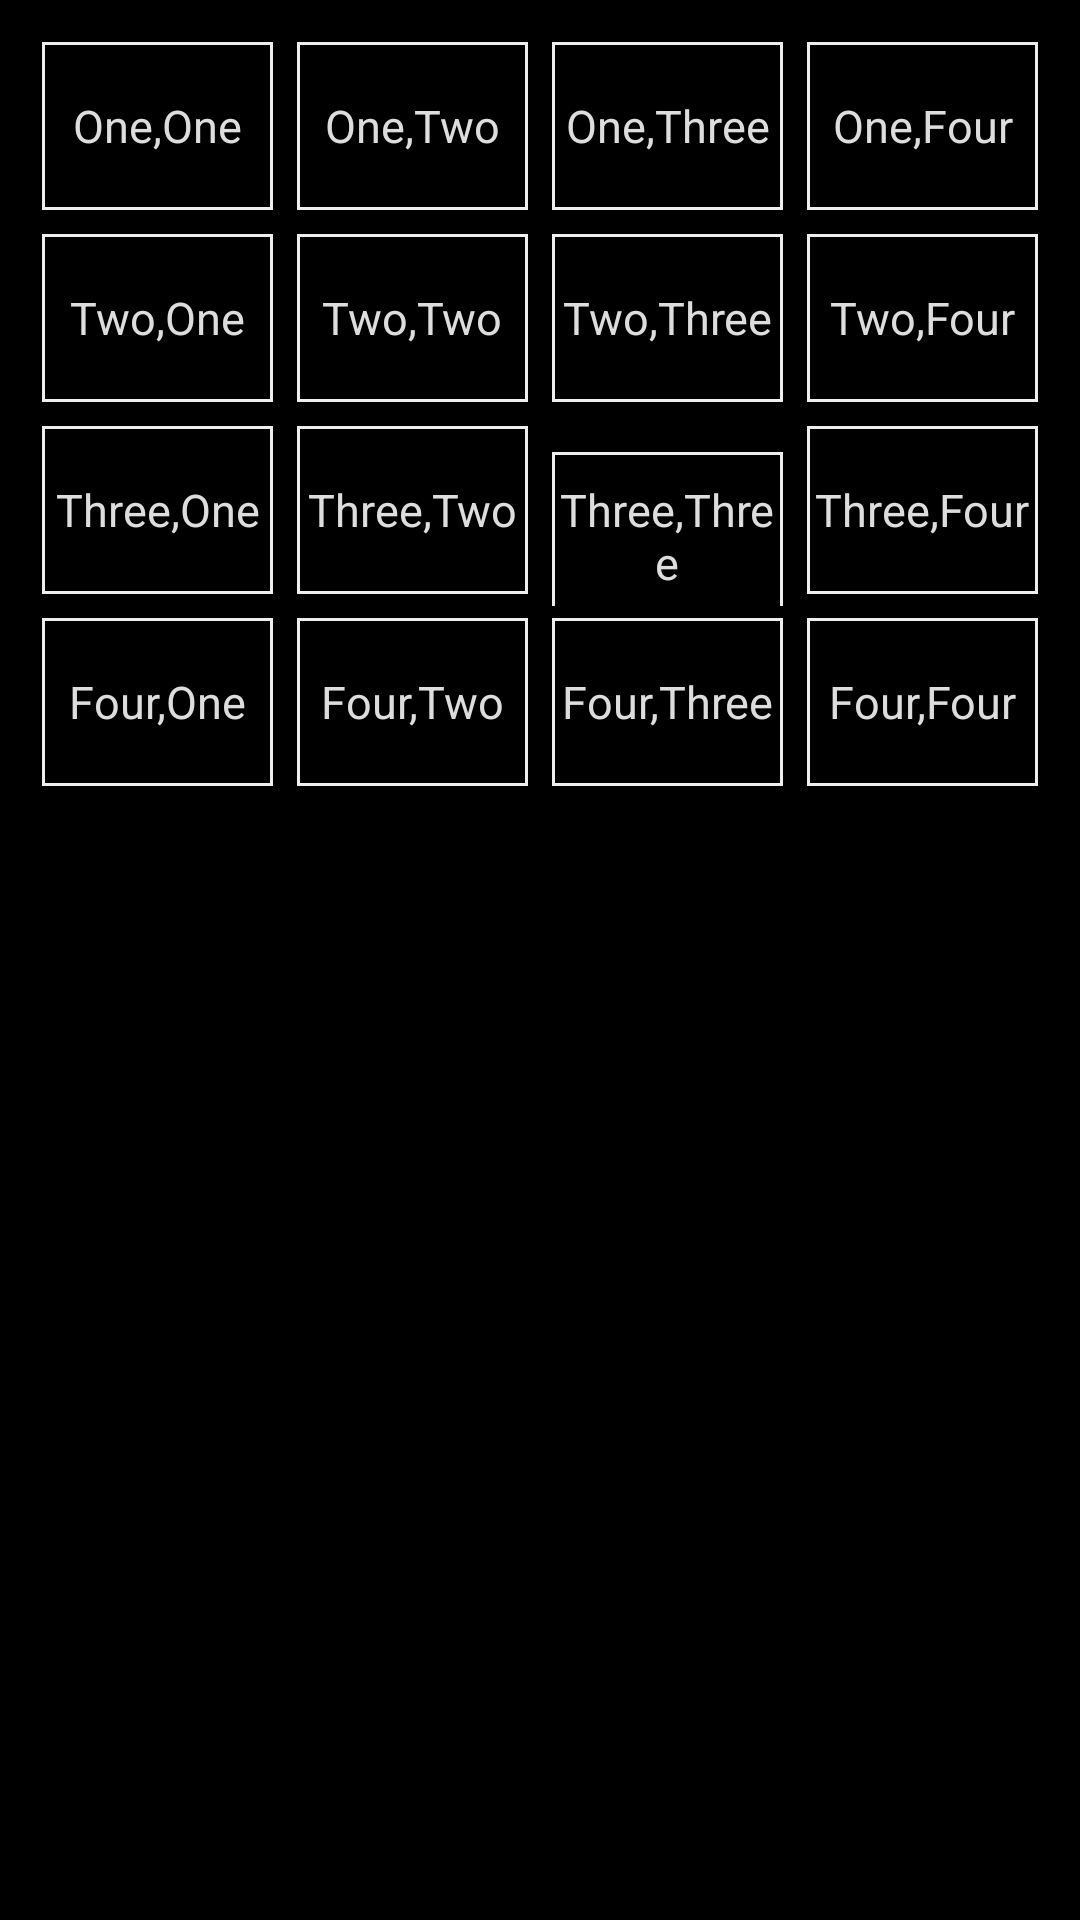

Android layout source for this screen:
<!-- AndroidManifest.xml: activity theme Theme.FirstProject.Dark -->
<!-- res/layout/activity_linear_layout.xml -->
<?xml version="1.0" encoding="utf-8"?>
<LinearLayout xmlns:android="http://schemas.android.com/apk/res/android"
    android:layout_width="match_parent"
    android:layout_height="match_parent"
    android:background="@color/lab_grid_bg"
    android:fitsSystemWindows="true"
    android:orientation="vertical"
    android:padding="10dp">

    <LinearLayout style="@style/LabGridRow">

        <TextView
            style="@style/LabGridCell"
            android:text="One,One" />

        <TextView
            style="@style/LabGridCell"
            android:text="One,Two" />

        <TextView
            style="@style/LabGridCell"
            android:text="One,Three" />

        <TextView
            style="@style/LabGridCell"
            android:text="One,Four" />
    </LinearLayout>

    <LinearLayout style="@style/LabGridRow">

        <TextView
            style="@style/LabGridCell"
            android:text="Two,One" />

        <TextView
            style="@style/LabGridCell"
            android:text="Two,Two" />

        <TextView
            style="@style/LabGridCell"
            android:text="Two,Three" />

        <TextView
            style="@style/LabGridCell"
            android:text="Two,Four" />
    </LinearLayout>

    <LinearLayout style="@style/LabGridRow">

        <TextView
            style="@style/LabGridCell"
            android:text="Three,One" />

        <TextView
            style="@style/LabGridCell"
            android:text="Three,Two" />

        <TextView
            style="@style/LabGridCell"
            android:text="Three,Three" />

        <TextView
            style="@style/LabGridCell"
            android:text="Three,Four" />
    </LinearLayout>

    <LinearLayout style="@style/LabGridRow">

        <TextView
            style="@style/LabGridCell"
            android:text="Four,One" />

        <TextView
            style="@style/LabGridCell"
            android:text="Four,Two" />

        <TextView
            style="@style/LabGridCell"
            android:text="Four,Three" />

        <TextView
            style="@style/LabGridCell"
            android:text="Four,Four" />
    </LinearLayout>

</LinearLayout>
<!-- resources referenced by this layout -->
<resources>
  <color name="lab_grid_bg">#FF000000</color>
  <style name="LabGridCell">
          <item name="android:layout_width">0dp</item>
          <item name="android:layout_height">56dp</item>
          <item name="android:layout_weight">1</item>
          <item name="android:layout_margin">4dp</item>
          <item name="android:background">@drawable/cell_border</item>
          <item name="android:gravity">center</item>
          <item name="android:textColor">@color/lab_cell_text</item>
          <item name="android:textSize">15sp</item>
      </style>
  <style name="LabGridRow">
          <item name="android:layout_width">match_parent</item>
          <item name="android:layout_height">wrap_content</item>
          <item name="android:orientation">horizontal</item>
      </style>
  <style name="Theme.FirstProject.Dark" parent="android:Theme.Material.NoActionBar">
          <item name="android:windowBackground">@color/lab_grid_bg</item>
      </style>
  <!-- drawable cell_border (drawable) -->
  <?xml version="1.0" encoding="utf-8"?>
  <shape xmlns:android="http://schemas.android.com/apk/res/android"
      android:shape="rectangle">
      <solid android:color="@android:color/transparent" />
      <stroke
          android:width="1dp"
          android:color="@color/lab_cell_border" />
  </shape>
  <color name="lab_cell_text">#FFDDDDDD</color>
  <color name="lab_cell_border">#FFEEEEEE</color>
</resources>
